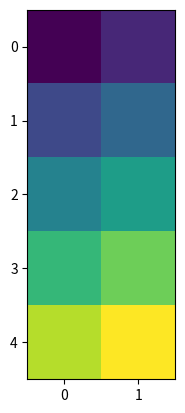

This chart was generated by the following Python code:
import matplotlib.pyplot as plt
X = [[1,2],[3,4],[5,6],[7,8],[9,10]]
plt.imshow(X)
